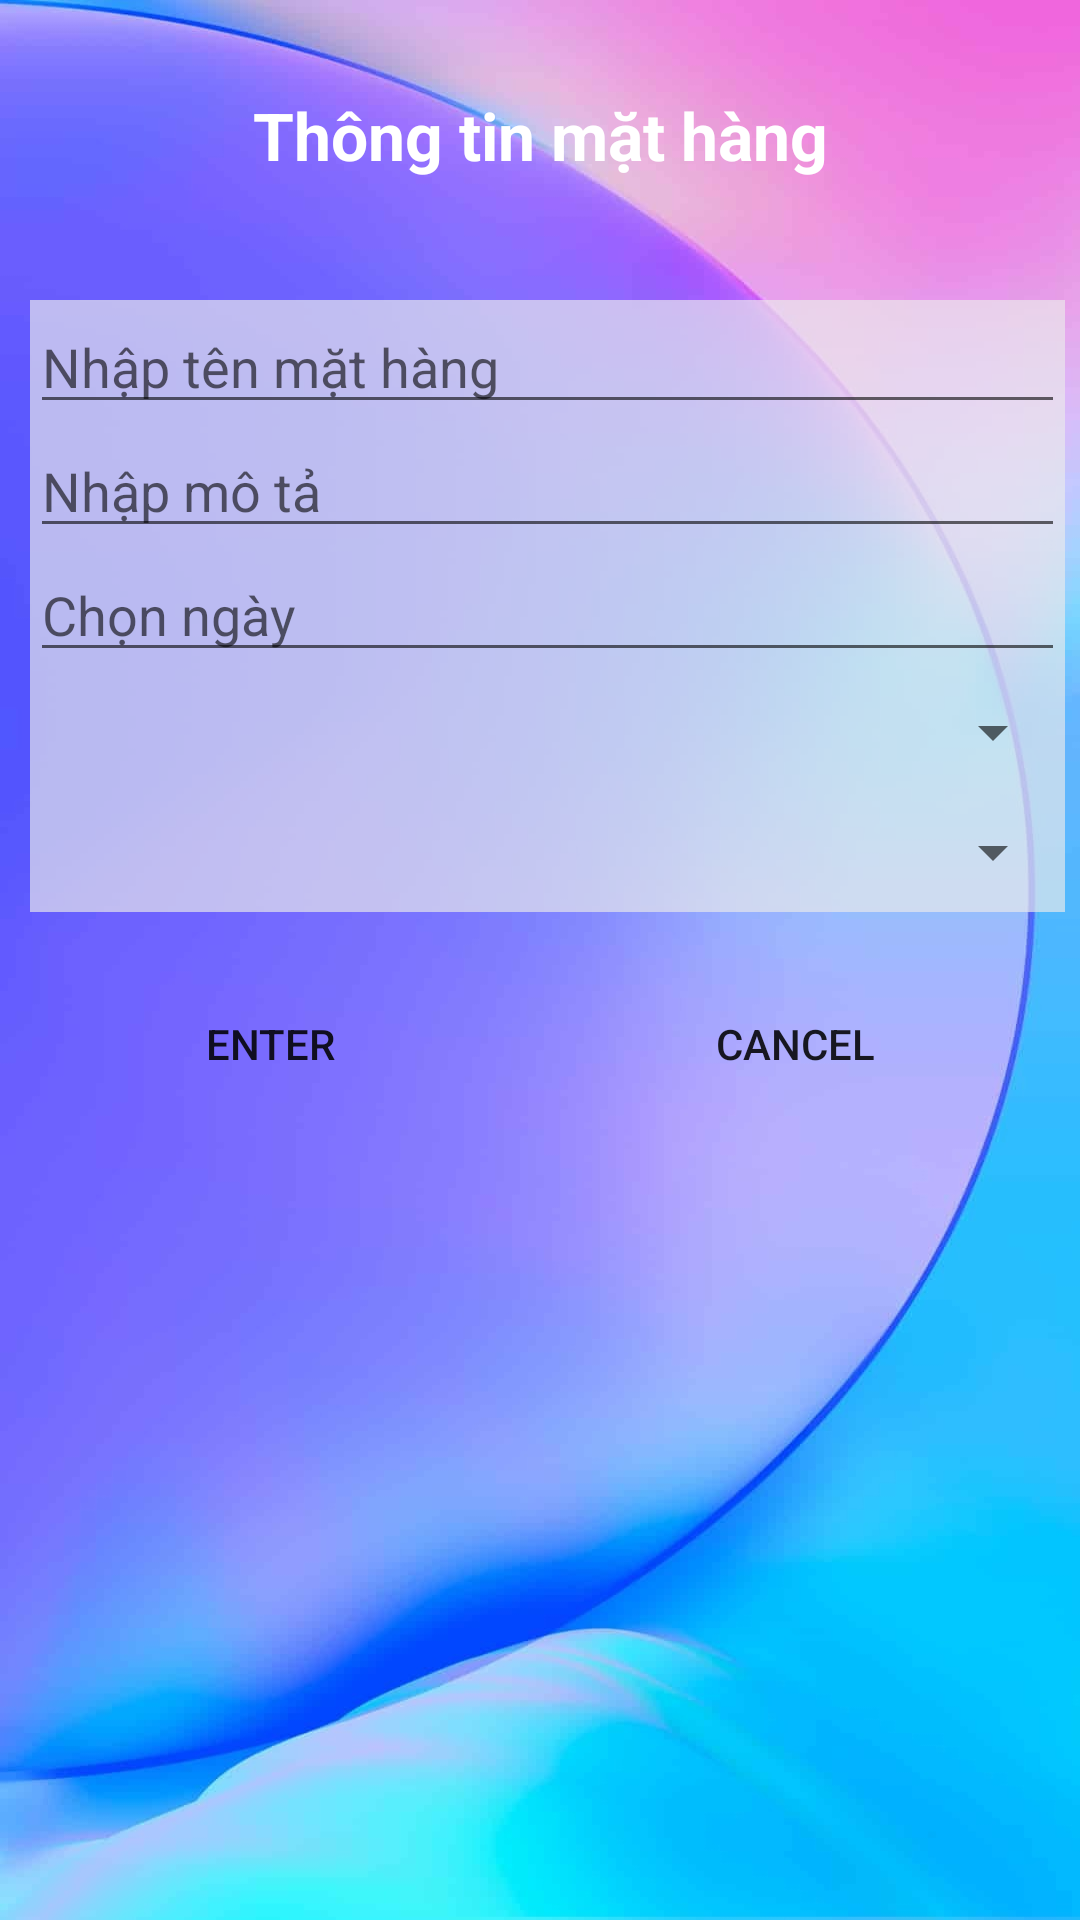

The Android layout XML behind this screen, and the referenced resources:
<!-- AndroidManifest.xml: application theme Theme.TH2 -->
<!-- res/layout/activity_add.xml -->
<?xml version="1.0" encoding="utf-8"?>
    <LinearLayout xmlns:android="http://schemas.android.com/apk/res/android"
        xmlns:app="http://schemas.android.com/apk/res-auto"
        xmlns:tools="http://schemas.android.com/tools"
        android:layout_width="match_parent"
        android:layout_height="match_parent"
        android:orientation="vertical"
        tools:context=".AddActivity"
        android:background="@drawable/hinhnen">
        <LinearLayout
            android:orientation="vertical"
            android:layout_width="match_parent"
            android:layout_height="80dp"
            >
            <TextView
                android:layout_marginTop="10dp"
                android:gravity="center"
                android:textColor="@color/white"
                android:textStyle="bold"
                android:textSize="22dp"
                android:text="Thông tin mặt hàng"
                android:layout_width="match_parent"
                android:layout_height="match_parent"/>
        </LinearLayout>
        <LinearLayout
            android:layout_width="match_parent"
            android:layout_height="wrap_content"
            android:orientation="vertical"
            android:layout_marginLeft="10dp"
            android:layout_marginTop="20dp"
            android:layout_marginRight="5dp"
            android:background="#A9ECECEC">

            <EditText
                android:id="@+id/tvName"
                android:hint="Nhập tên mặt hàng"
                android:layout_width="match_parent"
                android:layout_height="wrap_content"/>
            <EditText
                android:id="@+id/tvDesc"
                android:hint="Nhập mô tả"
                android:layout_width="match_parent"
                android:layout_height="wrap_content"/>
            <EditText
                android:id="@+id/tvDate"
                android:hint="Chọn ngày"
                android:layout_width="match_parent"
                android:layout_height="wrap_content"/>
            <Spinner
                android:id="@+id/spCategory"
                android:layout_width="match_parent"
                android:layout_height="40dp"/>
            <Spinner
                android:id="@+id/spCondition"
                android:layout_width="match_parent"
                android:layout_height="40dp"/>
        </LinearLayout>
        <LinearLayout
            android:orientation="horizontal"
            android:layout_width="match_parent"
            android:layout_height="wrap_content"
            android:weightSum="2"
            android:layout_marginTop="20dp"
            android:layout_marginRight="10dp"
            >
            <Button
                android:id="@+id/btUpdate"
                android:layout_weight="1"
                android:layout_marginLeft="5dp"
                android:text = "Enter"
                android:background="@drawable/button"
                android:layout_width="wrap_content"
                android:layout_height="wrap_content"/>
            <Button
                android:id="@+id/btCancel"
                android:layout_weight="1"
                android:layout_marginLeft="5dp"
                android:text = "Cancel"
                android:background="@drawable/button"
                android:layout_width="wrap_content"
                android:layout_height="wrap_content"/>
        </LinearLayout>
    </LinearLayout>
<!-- resources referenced by this layout -->
<resources>
  <!-- drawable button (drawable) -->
  <shape xmlns:android="http://schemas.android.com/apk/res/android"
      android:shape="rectangle">
      <corners android:radius="20dp"
          />  />
  </shape>
  <!-- drawable hinhnen: png bitmap (drawable, 52589 bytes) -->
  <style name="Theme.TH2" parent="Theme.MaterialComponents.DayNight.NoActionBar">
          
          <item name="colorPrimary">@color/purple_500</item>
          <item name="colorPrimaryVariant">@color/purple_700</item>
          <item name="colorOnPrimary">@color/white</item>
          
          <item name="colorSecondary">@color/teal_200</item>
          <item name="colorSecondaryVariant">@color/teal_700</item>
          <item name="colorOnSecondary">@color/black</item>
          
          <item name="android:statusBarColor">@color/purple_500</item>
          
      </style>
  <!-- not gathered from this repository: default colours our renderer supplied (Android Studio template values) -->
  <color name="purple_500">#FF6200EE</color>
  <color name="purple_700">#FF3700B3</color>
  <color name="teal_200">#FF03DAC5</color>
  <color name="teal_700">#FF018786</color>
  <color name="black">#FF000000</color>
  <color name="white">#FFFFFFFF</color>
</resources>
